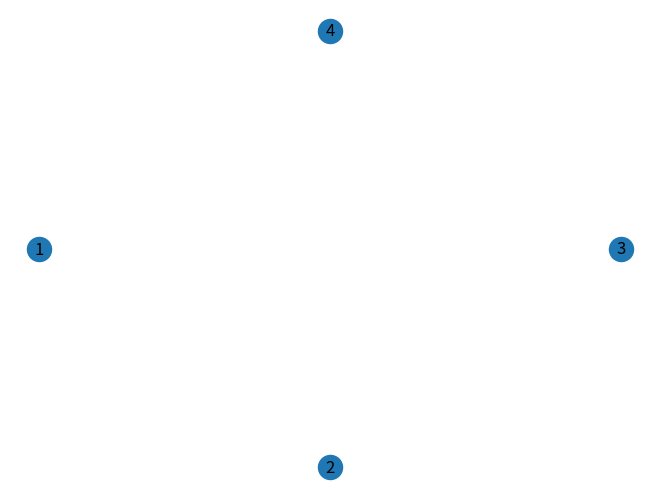

Generate this figure with matplotlib:
import numpy as np
import networkx as nx
import matplotlib.pyplot as plt


myWeb = nx.DiGraph()
myPages = range(1, 5)

connections = [(1,3), (2,1), (2,3), (3,1), (3,2), (3,4), (4,5), (5,1), (5,4)]
myWeb.add_nodes_from(myPages)

pos = nx.shell_layout(myWeb)
nx.draw(myWeb, pos, arrows=True, with_labels=True)
plt.show()

def createPageRank(aGraph):
    nodes_set = len(aGraph)
    M = nx.to_numpy_array(aGraph)
    outwards = np.squeeze(np.asarray(np.sum(M, axis=1)))
    prob_outwards = np.array(
        [1.0/count
         if count > 0 else 0.0 for count in outwards])
    G = np.asarray(np.multiply(M.T, prob_outwards))
    p = np.ones(nodes_set) / float(nodes_set)
    if np.min(np.sum(G, axis=0)) < 1.0:
        print('WARN: G is substochastic')
    return G, p

G, p = createPageRank(myWeb)
print(G)
